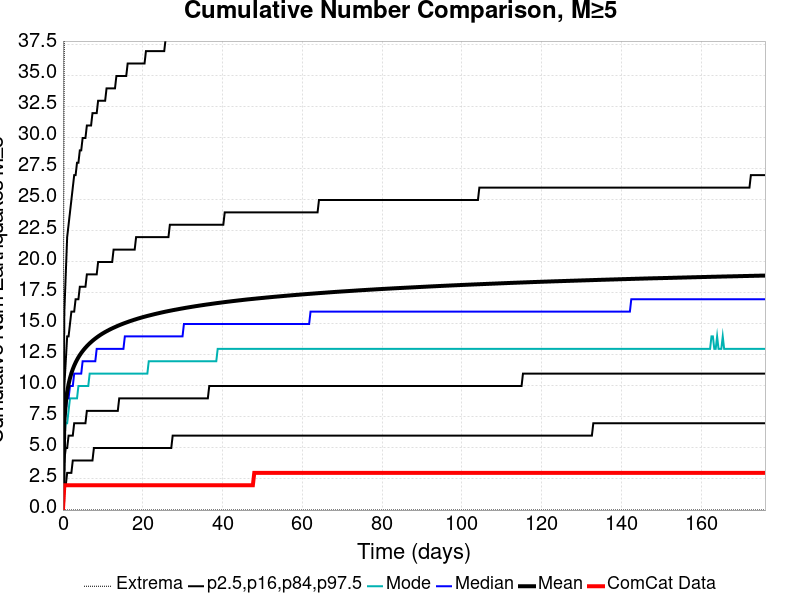

The data file committed next to this chart (first rows):
Time (days), ComCat Data, Simulation Mean, Simulation Median, Simulation Mode, Simulation Minimum, Simulation Maximum, 2.5 %-ile, 16 %-ile, 84 %-ile, 97.5 %-ile
0.0, 0.0, 0.0, 0.0, 0.0, 0.0, 0.0, 0.0, 0.0, 0.0, 0.0
0.3527, 2.0, 7.164, 7.0, 6.0, 0.0, 41.0, 2.0, 4.0, 10.0, 16.0
0.7055, 2.0, 8.646, 8.0, 7.0, 0.0, 50.0, 2.0, 5.0, 12.0, 19.0
1.058, 2.0, 9.524, 9.0, 7.0, 0.0, 57.0, 3.0, 5.0, 14.0, 22.0
1.411, 2.0, 10.15, 9.0, 8.0, 0.0, 65.0, 3.0, 6.0, 14.0, 23.0
1.764, 2.0, 10.63, 10.0, 9.0, 0.0, 66.0, 3.0, 6.0, 15.0, 24.0
2.116, 2.0, 11.03, 10.0, 9.0, 0.0, 69.0, 3.0, 6.0, 16.0, 25.0
2.469, 2.0, 11.36, 10.0, 9.0, 0.0, 70.0, 4.0, 6.0, 16.0, 26.0
2.822, 2.0, 11.64, 11.0, 9.0, 0.0, 71.0, 4.0, 7.0, 16.0, 27.0
3.175, 2.0, 11.89, 11.0, 9.0, 0.0, 71.0, 4.0, 7.0, 17.0, 27.0
3.527, 2.0, 12.11, 11.0, 9.0, 0.0, 71.0, 4.0, 7.0, 17.0, 28.0
3.88, 2.0, 12.32, 11.0, 10.0, 0.0, 71.0, 4.0, 7.0, 17.0, 28.0
4.233, 2.0, 12.5, 11.0, 10.0, 0.0, 71.0, 4.0, 7.0, 18.0, 29.0
4.586, 2.0, 12.66, 11.0, 10.0, 0.0, 77.0, 4.0, 7.0, 18.0, 29.0
4.938, 2.0, 12.81, 12.0, 10.0, 0.0, 78.0, 4.0, 7.0, 18.0, 30.0
5.291, 2.0, 12.96, 12.0, 10.0, 0.0, 79.0, 4.0, 7.0, 18.0, 30.0
5.644, 2.0, 13.09, 12.0, 10.0, 0.0, 80.0, 4.0, 7.0, 18.0, 30.0
5.997, 2.0, 13.21, 12.0, 10.0, 0.0, 82.0, 4.0, 8.0, 19.0, 31.0
6.349, 2.0, 13.33, 12.0, 10.0, 0.0, 82.0, 4.0, 8.0, 19.0, 31.0
6.702, 2.0, 13.44, 12.0, 11.0, 0.0, 83.0, 4.0, 8.0, 19.0, 31.0
7.055, 2.0, 13.54, 12.0, 11.0, 0.0, 83.0, 4.0, 8.0, 19.0, 31.0
7.407, 2.0, 13.64, 12.0, 11.0, 0.0, 83.0, 4.0, 8.0, 19.0, 32.0
7.76, 2.0, 13.74, 12.0, 11.0, 0.0, 84.0, 5.0, 8.0, 19.0, 32.0
8.113, 2.0, 13.83, 12.0, 11.0, 0.0, 84.0, 5.0, 8.0, 19.0, 32.0
8.466, 2.0, 13.91, 13.0, 11.0, 0.0, 84.0, 5.0, 8.0, 19.0, 32.0
8.818, 2.0, 13.99, 13.0, 11.0, 0.0, 84.0, 5.0, 8.0, 20.0, 33.0
9.171, 2.0, 14.07, 13.0, 11.0, 0.0, 84.0, 5.0, 8.0, 20.0, 33.0
9.524, 2.0, 14.15, 13.0, 11.0, 0.0, 85.0, 5.0, 8.0, 20.0, 33.0
9.877, 2.0, 14.22, 13.0, 11.0, 0.0, 85.0, 5.0, 8.0, 20.0, 33.0
10.23, 2.0, 14.29, 13.0, 11.0, 0.0, 85.0, 5.0, 8.0, 20.0, 33.0
10.58, 2.0, 14.35, 13.0, 11.0, 0.0, 85.0, 5.0, 8.0, 20.0, 33.0
10.93, 2.0, 14.42, 13.0, 11.0, 0.0, 85.0, 5.0, 8.0, 20.0, 34.0
11.29, 2.0, 14.48, 13.0, 11.0, 0.0, 85.0, 5.0, 8.0, 20.0, 34.0
11.64, 2.0, 14.54, 13.0, 11.0, 0.0, 85.0, 5.0, 8.0, 20.0, 34.0
11.99, 2.0, 14.59, 13.0, 11.0, 0.0, 86.0, 5.0, 8.0, 20.0, 34.0
12.35, 2.0, 14.65, 13.0, 11.0, 0.0, 86.0, 5.0, 8.0, 20.0, 34.0
12.7, 2.0, 14.7, 13.0, 11.0, 0.0, 86.0, 5.0, 8.0, 21.0, 34.0
13.05, 2.0, 14.75, 13.0, 11.0, 0.0, 86.0, 5.0, 8.0, 21.0, 34.0
13.4, 2.0, 14.8, 13.0, 11.0, 0.0, 86.0, 5.0, 8.0, 21.0, 35.0
13.76, 2.0, 14.85, 13.0, 11.0, 0.0, 86.0, 5.0, 8.0, 21.0, 35.0
14.11, 2.0, 14.9, 13.0, 11.0, 0.0, 86.0, 5.0, 9.0, 21.0, 35.0
14.46, 2.0, 14.95, 13.0, 11.0, 0.0, 86.0, 5.0, 9.0, 21.0, 35.0
14.81, 2.0, 14.99, 13.0, 11.0, 0.0, 86.0, 5.0, 9.0, 21.0, 35.0
15.17, 2.0, 15.04, 13.0, 11.0, 0.0, 86.0, 5.0, 9.0, 21.0, 35.0
15.52, 2.0, 15.08, 14.0, 11.0, 0.0, 86.0, 5.0, 9.0, 21.0, 35.0
15.87, 2.0, 15.12, 14.0, 11.0, 0.0, 86.0, 5.0, 9.0, 21.0, 35.0
16.23, 2.0, 15.16, 14.0, 11.0, 0.0, 86.0, 5.0, 9.0, 21.0, 36.0
16.58, 2.0, 15.2, 14.0, 11.0, 0.0, 86.0, 5.0, 9.0, 21.0, 36.0
16.93, 2.0, 15.24, 14.0, 11.0, 0.0, 86.0, 5.0, 9.0, 21.0, 36.0
17.28, 2.0, 15.28, 14.0, 11.0, 0.0, 86.0, 5.0, 9.0, 21.0, 36.0
17.64, 2.0, 15.32, 14.0, 11.0, 0.0, 86.0, 5.0, 9.0, 21.0, 36.0
17.99, 2.0, 15.35, 14.0, 11.0, 0.0, 86.0, 5.0, 9.0, 21.0, 36.0
18.34, 2.0, 15.39, 14.0, 11.0, 0.0, 86.0, 5.0, 9.0, 22.0, 36.0
18.7, 2.0, 15.43, 14.0, 11.0, 0.0, 86.0, 5.0, 9.0, 22.0, 36.0
19.05, 2.0, 15.46, 14.0, 11.0, 0.0, 86.0, 5.0, 9.0, 22.0, 36.0
19.4, 2.0, 15.49, 14.0, 11.0, 0.0, 87.0, 5.0, 9.0, 22.0, 36.0
19.75, 2.0, 15.53, 14.0, 11.0, 0.0, 87.0, 5.0, 9.0, 22.0, 36.0
20.11, 2.0, 15.56, 14.0, 11.0, 0.0, 87.0, 5.0, 9.0, 22.0, 36.0
20.46, 2.0, 15.59, 14.0, 11.0, 0.0, 88.0, 5.0, 9.0, 22.0, 36.0
20.81, 2.0, 15.62, 14.0, 11.0, 0.0, 88.0, 5.0, 9.0, 22.0, 37.0
... 440 more rows
